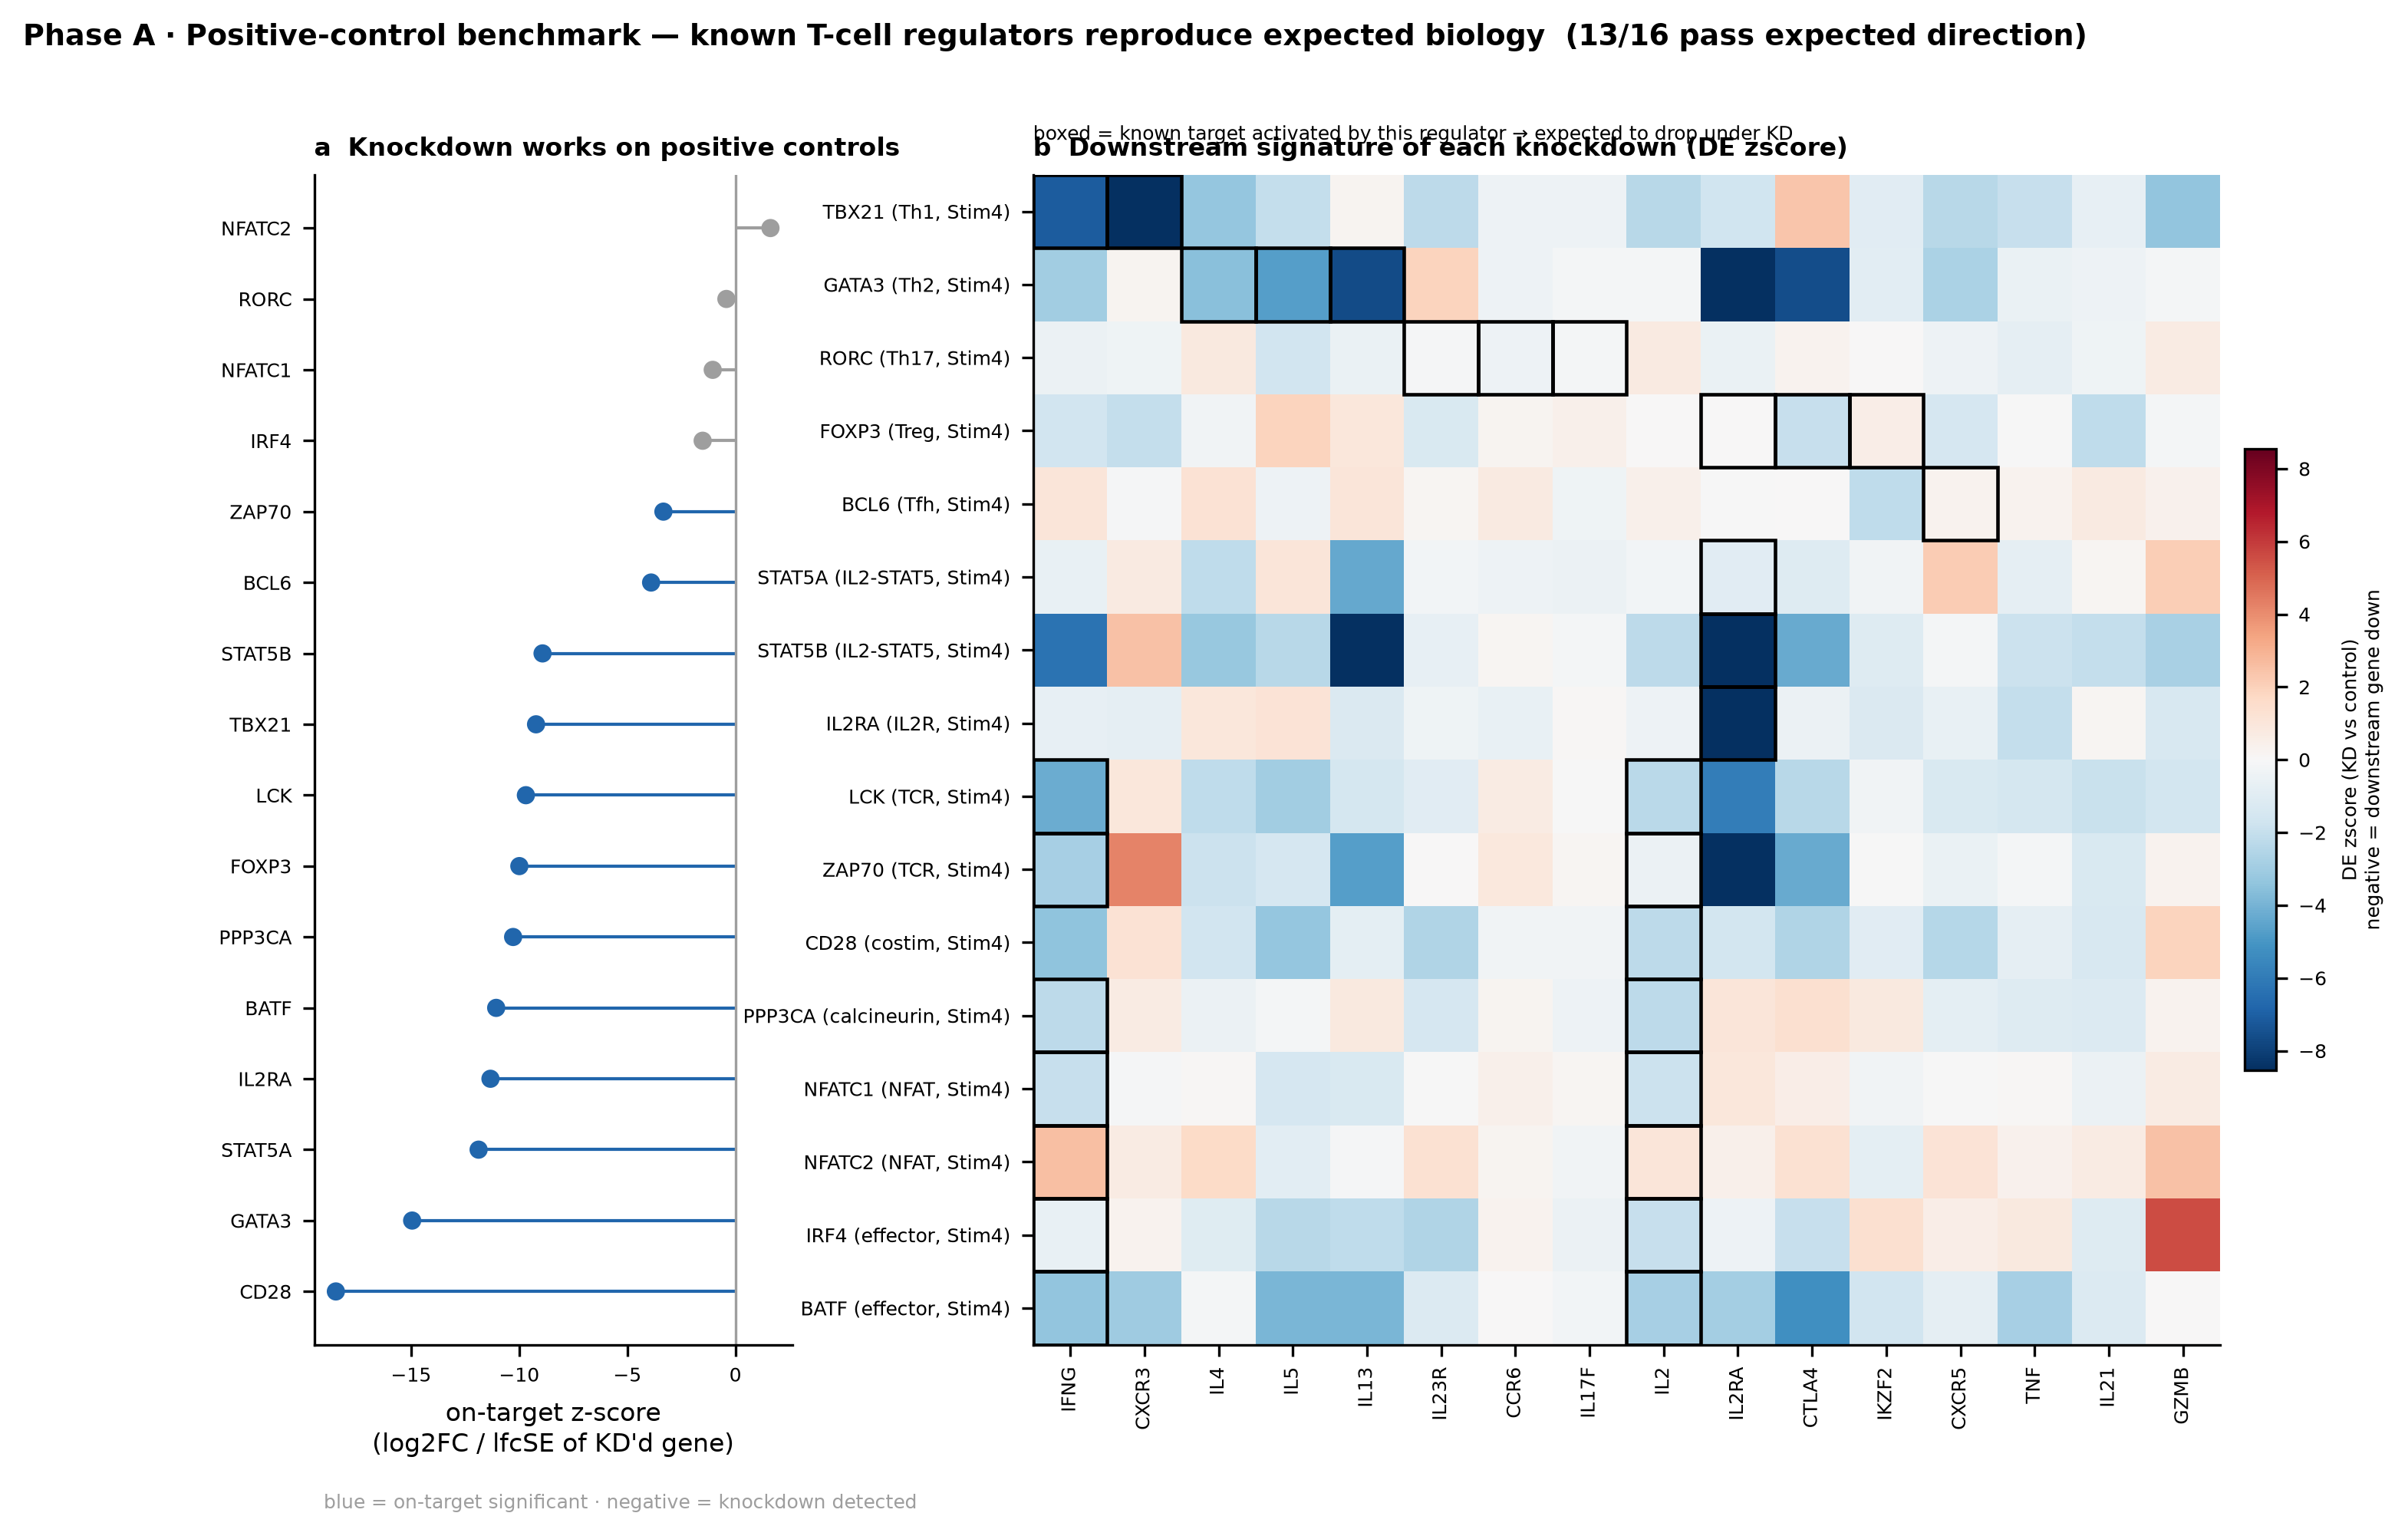

The table this chart was drawn from, first rows:
target, program, condition_used, ontarget_effect_size, ontarget_significant, self_zscore, n_expected_readouts, n_readouts_down, expected_direction_pass, z[IFNG], z[CXCR3], n_total_de_genes, z[IL4], z[IL5], z[IL13], z[IL23R], z[CCR6], z[IL17F], z[IL2RA], z[CTLA4], z[IKZF2], z[CXCR5], z[IL2]
TBX21, Th1, Stim48hr, -9.219, True, -9.219, 2, 2, True, -7.131, -10.39, 403, , , , , , , , , , , 
GATA3, Th2, Stim48hr, -14.95, True, -14.95, 3, 3, True, , , 1253, -3.581, -4.698, -7.652, , , , , , , , 
RORC, Th17, Stim48hr, -0.4177, False, -0.4177, 3, 3, True, , , 0, , , , -0.117, -0.4467, -0.1598, , , , , 
FOXP3, Treg, Stim48hr, -9.992, True, -9.992, 3, 1, False, , , 4, , , , , , , 0.0428, -1.936, 0.5665, , 
BCL6, Tfh, Stim48hr, -3.899, True, -3.899, 1, 0, False, , , 68, , , , , , , , , , 0.3153, 
STAT5A, IL2-STAT5, Stim48hr, -11.88, True, -11.88, 1, 1, True, , , 261, , , , , , , -0.9513, , , , 
STAT5B, IL2-STAT5, Stim48hr, -8.919, True, -8.919, 1, 1, True, , , 1060, , , , , , , -9.534, , , , 
IL2RA, IL2R, Stim48hr, -11.33, True, -11.33, 1, 1, True, , , 25, , , , , , , -11.33, , , , 
LCK, TCR, Stim48hr, -9.689, True, -9.689, 2, 2, True, -4.234, , 916, , , , , , , , , , , -2.307
ZAP70, TCR, Stim48hr, -3.33, True, -3.33, 2, 2, True, -2.837, , 2486, , , , , , , , , , , -0.495
CD28, costim, Stim48hr, -18.48, True, -18.48, 1, 1, True, , , 1798, , , , , , , , , , , -2.247
PPP3CA, calcineurin, Stim48hr, -10.28, True, -10.28, 2, 2, True, -2.25, , 1, , , , , , , , , , , -2.223
NFATC1, NFAT, Stim48hr, -1.05, False, -1.05, 2, 2, True, -1.991, , 0, , , , , , , , , , , -1.84
NFATC2, NFAT, Stim48hr, 1.621, False, 1.621, 2, 0, False, 2.568, , 27, , , , , , , , , , , 1.039
IRF4, effector, Stim48hr, -1.515, False, -1.515, 2, 2, True, -0.6553, , 498, , , , , , , , , , , -1.994
BATF, effector, Stim48hr, -11.06, True, -11.06, 2, 2, True, -3.37, , 587, , , , , , , , , , , -2.866
